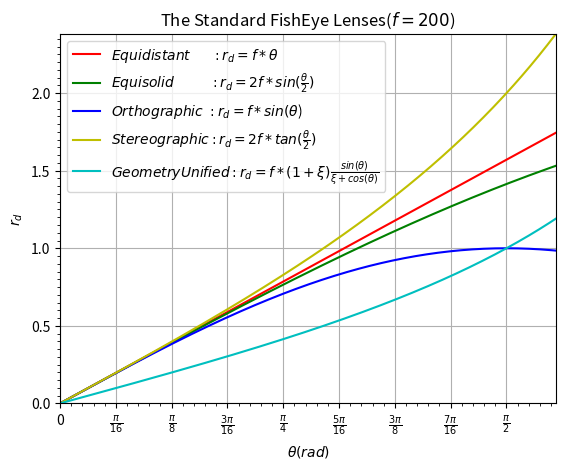

Reproduce this figure in Python.
import matplotlib.pyplot as plt
from matplotlib.ticker import MultipleLocator, FuncFormatter
import numpy as np

def pi_formatter(x, pos):
    m = np.round(x / (np.pi/16))
    n = 16
    for i in range(0, 4):
        if m%2==0: 
            m, n = m/2, n/2
        else:
            break

    if m == 0:
        return "0"
    if m == 1 and n == 1:
        return "$\pi$"
    if n == 1:
        return r"$%d \pi$" % m
    if m == 1:
        return r"$\frac{\pi}{%d}$" % n
    return r"$\frac{%d \pi}{%d}$" % (m,n)


def Equidistant(f, theta):
    return f*theta

def Equisolid(f, theta):
    return 2*f*np.sin(theta * 0.5)

def Orthographic(f, theta):
    return f*np.sin(theta)

def Stereographic(f, theta):
    return 2*f*np.tan(theta * 0.5)

def GeometryUnified(f, ksai, theta):
    #return f*(1+ksai)*np.sin(theta) / (ksai + np.cos(theta))
    return f*np.sin(theta) / (ksai + np.cos(theta))

if __name__ == "__main__":
    plt.figure()
    endTheta = np.pi * (200.0 / 360.0)
    thetaArray = np.arange(0, endTheta, 0.005)
    rEdist = []
    rEsolid = []
    rOrtho = []
    rStereo = []
    rGUnified = []
    f = 1
    #ksai = 2 / (np.pi - 2)
    ksai = 1
    for i in thetaArray:
        rEdist.append(Equidistant(f, i))
        rEsolid.append(Equisolid(f, i))
        rOrtho.append(Orthographic(f, i))
        rStereo.append(Stereographic(f, i))
        rGUnified.append(GeometryUnified(f, ksai, i))
    plt.plot(thetaArray, rEdist, 'r-', label  = r"$Equidistant \ \ \ \ \ : r_d = f* \theta$")
    plt.plot(thetaArray, rEsolid, 'g-', label = r"$Equisolid \ \ \ \ \ \ \ \ : r_d = 2f * sin(\frac{\theta}{2})$")
    plt.plot(thetaArray, rOrtho, 'b-', label  = r"$Orthographic \ : r_d = f * sin(\theta$)")
    plt.plot(thetaArray, rStereo, 'y-', label = r"$Stereographic: r_d = 2f * tan(\frac{\theta}{2})$")
    plt.plot(thetaArray, rGUnified, 'c-', label = r"$GeometryUnified: r_d = f * (1 + \xi)\frac{sin(\theta)}{\xi + cos(\theta)}$")
    plt.xlim(0, endTheta)
    plt.ylim(0, np.max(rStereo))
    plt.legend()
    plt.grid()
    plt.title("The Standard FishEye Lenses($f=200$)")
    plt.xlabel(r"$\theta (rad)$")
    plt.ylabel(r"$r_d$")

    ax = plt.gca()

    ax.xaxis.set_major_locator( MultipleLocator(np.pi/16) )
    ax.xaxis.set_major_formatter( FuncFormatter( pi_formatter ) )
    ax.xaxis.set_minor_locator( MultipleLocator(np.pi/80) )

    ax.yaxis.set_minor_locator( MultipleLocator(0.05))

    plt.show()

